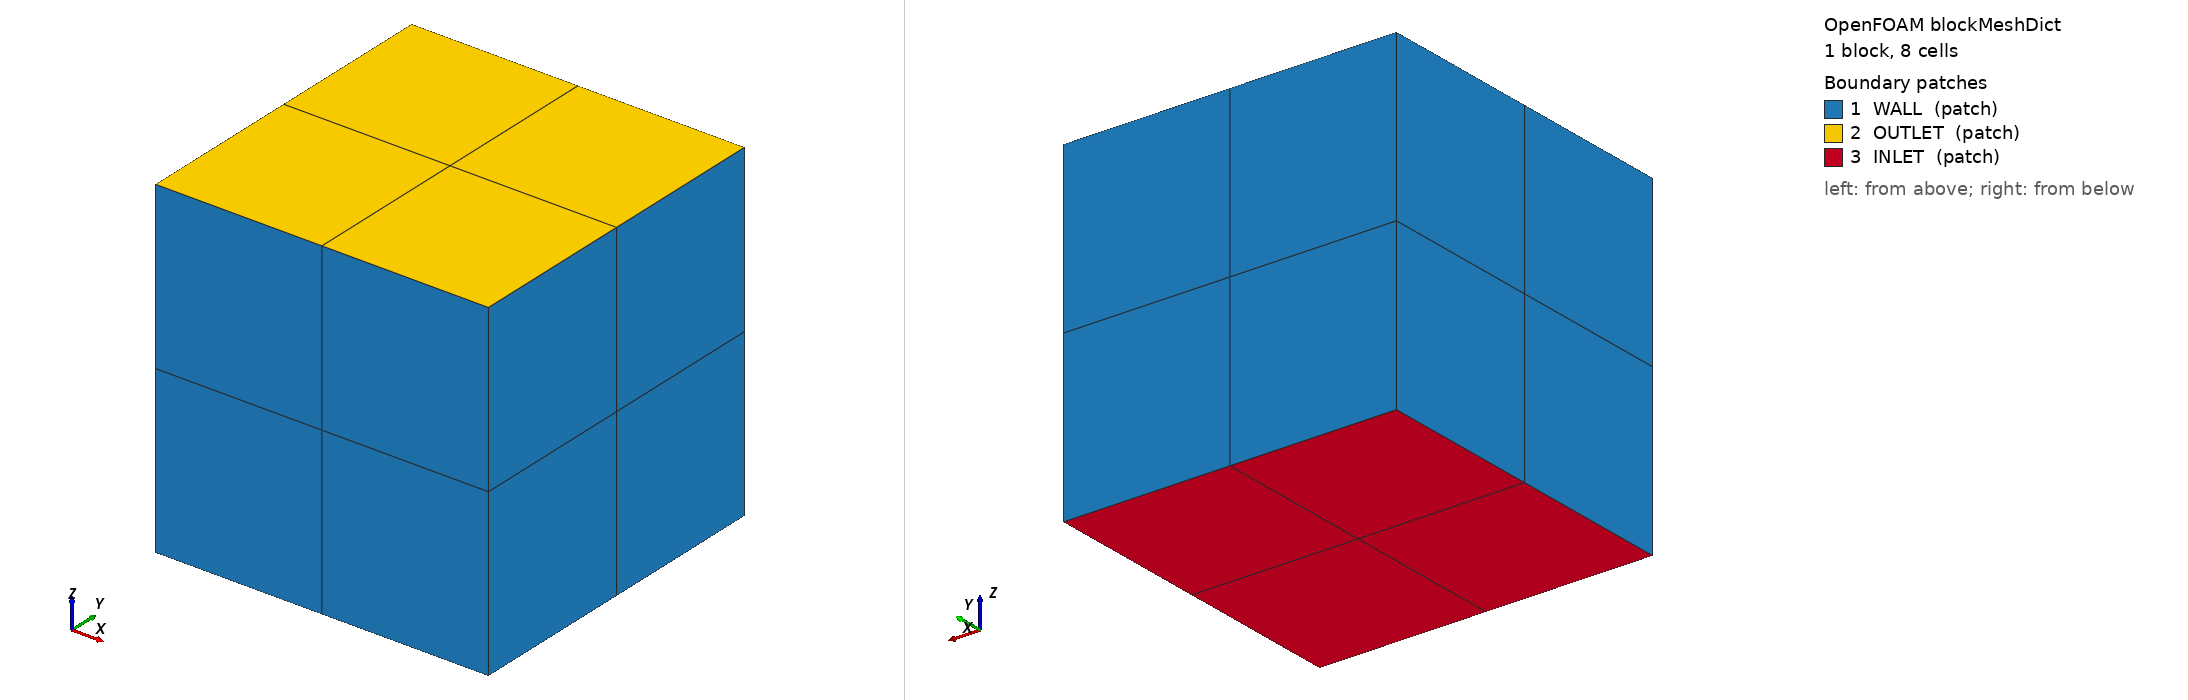

OpenFOAM case: the mesh blockMesh builds from blockMeshDict, 1 block(s), 8 cells. Boundary patches (legend numbers): 1 WALL (patch), 2 OUTLET (patch), 3 INLET (patch). Left view from above one corner, right view from below the opposite corner. Boundary conditions: 0 field file(s) under 0/; 0 of 3 drawn patches have an entry in a shipped field file.

=== system/blockMeshDict ===
/*--------------------------------*- C++ -*----------------------------------*\
| =========                 |                                                 |
| \\      /  F ield         | OpenFOAM: The Open Source CFD Toolbox           |
|  \\    /   O peration     | Version:  2.1.x                                 |
|   \\  /    A nd           | Web:      www.OpenFOAM.org                      |
|    \\/     M anipulation  |                                                 |
\*---------------------------------------------------------------------------*/
// blockMesh :  Block mesh description file
// * * * * * * * * * * * * * * * * * * * * * * * * * * * * * * * * * * * * * //
FoamFile
{
version  0.5;
format   ascii;
root     "";
case     "";
instance "constant";
local    "mesh";
class dictionary;
object blockMeshDict;
}
// ************************************






   meshGenApp blockMesh;
   //convertToMeters 0.001;
   scale 	     0.001;

    	// width
   	// length         

   	// cells along width
    	// cells along length
   
   
   
   
   vertices
   ( 
    (1 0 0) // Vertex fiveoclockfn = 0   //Inner mesh block
    (0 0 0) // Vertex sevenoclockfn = 1 
    (0 1 0) // Vertex elevenoclockfn = 2 
    (1 1 0) // Vertex oneoclockfn = 3 
    (1 0 1) // Vertex fiveoclockfp1 = 4   //main jet
    (0 0 1) // Vertex sevenoclockfp1 = 5 
    (0 1 1) // Vertex elevenoclockfp1 = 6 
    (1 1 1) // Vertex oneoclockfp1 = 7 
      );				

   blocks
   (
    // Quadratischer Kern
    // Kern
    hex (
	 1 0 3 2
      	 5 4 7 6 
	)
    (2 2 2)
    simpleGrading (1 1 1)
  );
boundary
(

    WALL
    {
        type patch;
        faces
        (
     (0 3 7 4)
     (1 0 4 5)
     (2 1 5 6)
     (3 2 6 7)



        );
    }
    
    OUTLET 
    {
	type patch;
	faces
	(
        (5 4 7 6)
 
	);
    }

    INLET
    {
	type patch;
    faces
	(

        (1 0 3 2)
	);
    } 

   
);





=== system/controlDict ===
/*--------------------------------*- C++ -*----------------------------------*\
| =========                 |                                                 |
| \\      /  F ield         | OpenFOAM: The Open Source CFD Toolbox           |
|  \\    /   O peration     | Version:  v2012                                 |
|   \\  /    A nd           | Website:  www.openfoam.com                      |
|    \\/     M anipulation  |                                                 |
\*---------------------------------------------------------------------------*/
FoamFile
{
    version     2.0;
    format      ascii;
    class       dictionary;
    location    "system";
    object      controlDict;
}
// * * * * * * * * * * * * * * * * * * * * * * * * * * * * * * * * * * * * * //

application    flameletCloudFoam;

startFrom      startTime;//latestTime;//

startTime       0.0;

stopAt          endTime;//writeNow;//

endTime         0.07;

deltaT          1e-6;

writeControl    adjustableRunTime;

writeInterval   0.002;

purgeWrite      1;

writeFormat     ascii;

writePrecision  10;

writeCompression off;

timeFormat      general;

timePrecision   6;

runTimeModifiable true;

adjustTimeStep  yes;

maxCo           0.8;

maxDeltaT       5e-5;

deleteParticles false;


clouds
{
        carbCloud      carbonaceousCloud;

}

libs    (	"libreactionThermophysicalModelsSTFS.so"
			"libgroovyBC.so" );

// ************************************************************************* //
functions
{
    writeCarbCloud
    {
        type            vtkCloud;
        libs            (lagrangianFunctionObjects);
        writeControl    adjustableRunTime;
        writeInterval   1e-3;
        format          ascii;
        cloud           carbCloud;
        fields          ( T origId );
    }
    probes
    {
        libs ( "libsampling.so" );
        type            probes;
        name            probes;
        fields          ( T );
        writeControl    adjustableRunTime;
        writeInterval   1e-3;
	interpolationScheme cellPoint;
	probeLocations  
	( 	( 0.5e-3   0.5e-3   0.5e-3   ) 
		( 0.625e-3 0.625e-3 0.625e-3 ) 
		( 0.75e-3  0.75e-3  0.75e-3  )  
	);
    }
}
